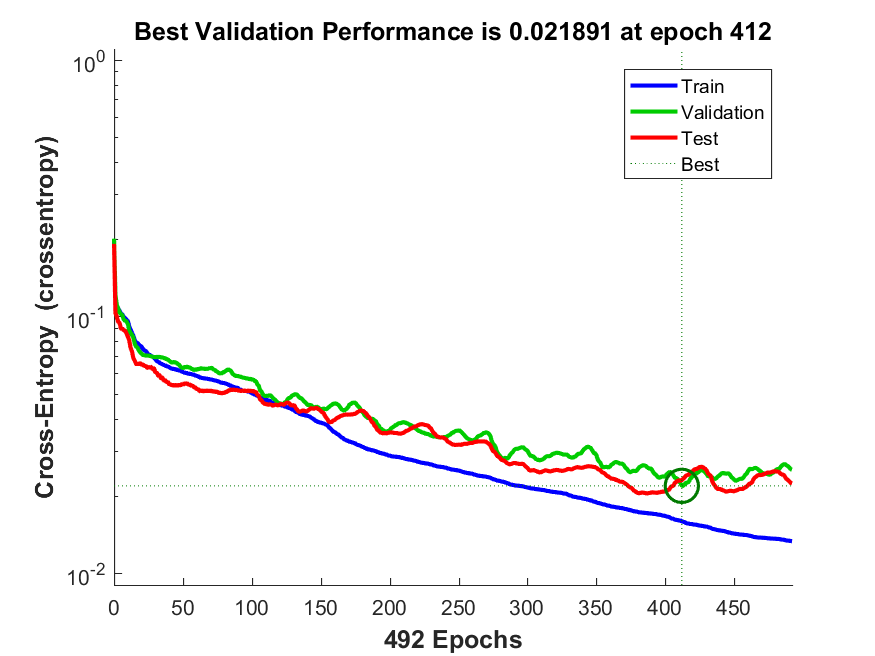

The table this chart was drawn from, first rows:
funcion_entrenamiento, avg_c, C1_1, C1_2, C1_3, C2_1, C2_2, C2_3, C3_1, C3_2, C3_3, tiempo_entrenamiento, max_fail, alpha, beta
traincgf, 0.02227, 136.8, 14.45, 14.8, 9, 271.5, 87.5, 11.2, 23.4, 6631, 8.5, 80, 0.002, 0.1
